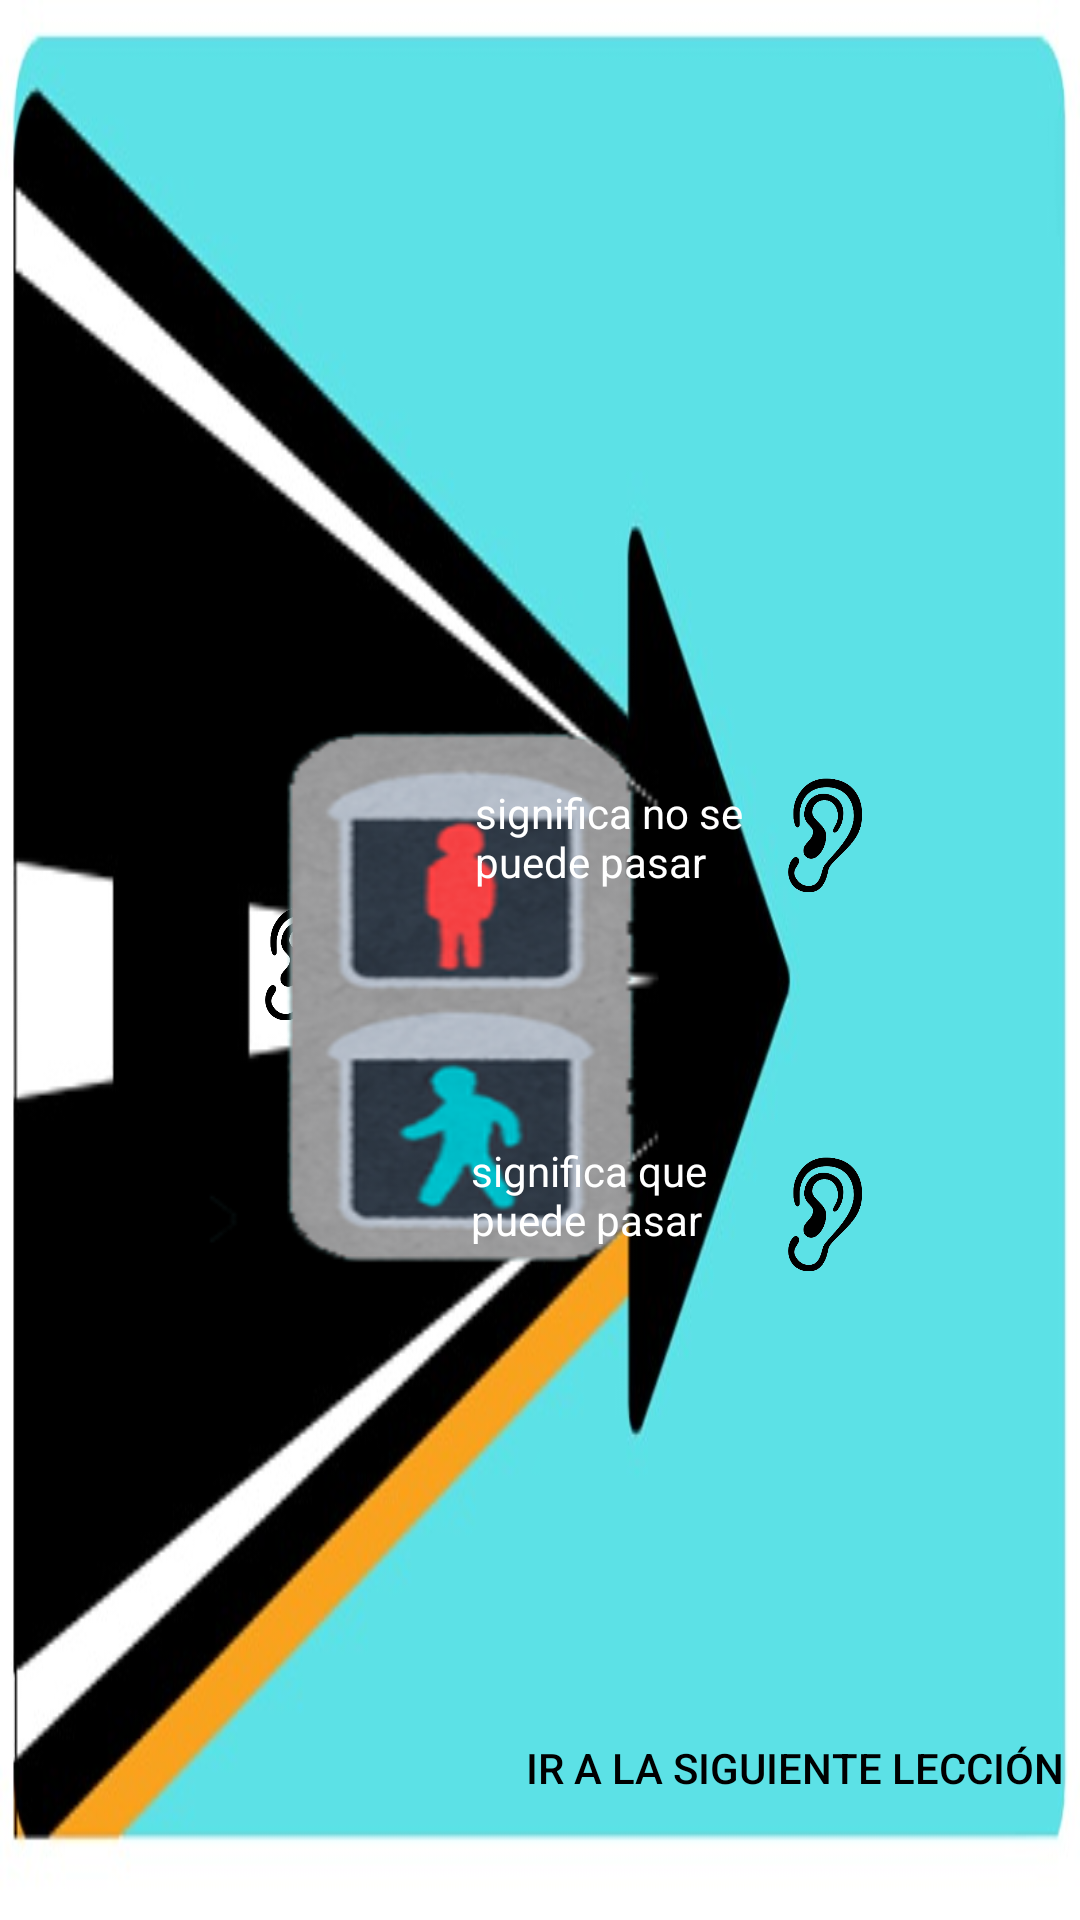

Reconstruct the res/layout file that produces this screen, plus the resources it refers to.
<!-- AndroidManifest.xml: application theme Theme.PequeñosPeatones -->
<!-- res/layout/pantalla_semaforo.xml -->
<?xml version="1.0" encoding="utf-8"?>
<androidx.constraintlayout.widget.ConstraintLayout
    xmlns:android="http://schemas.android.com/apk/res/android"
    xmlns:app="http://schemas.android.com/apk/res-auto"
    xmlns:tools="http://schemas.android.com/tools"
    android:layout_width="match_parent"
    android:layout_height="match_parent"
    android:background="@drawable/fondo_semaforo">

    <ImageView
        android:id="@+id/imageView16"
        android:layout_width="45dp"
        android:layout_height="41dp"
        app:layout_constraintBottom_toBottomOf="parent"
        app:layout_constraintEnd_toEndOf="parent"
        app:layout_constraintHorizontal_bias="0.8"
        app:layout_constraintStart_toStartOf="parent"
        app:layout_constraintTop_toTopOf="parent"
        app:layout_constraintVertical_bias="0.64"
        app:srcCompat="@drawable/oido_para_oir_removebg_preview" />

    <ImageView
        android:id="@+id/imageView17"
        android:layout_width="45dp"
        android:layout_height="41dp"
        app:layout_constraintBottom_toBottomOf="parent"
        app:layout_constraintEnd_toEndOf="parent"
        app:layout_constraintHorizontal_bias="0.247"
        app:layout_constraintStart_toStartOf="parent"
        app:layout_constraintTop_toTopOf="parent"
        app:srcCompat="@drawable/oido_para_oir_removebg_preview" />

    <ImageView
        android:id="@+id/imageView5"
        android:layout_width="229dp"
        android:layout_height="105dp"
        android:scaleX="4"
        android:scaleY="4"
        app:layout_constraintBottom_toBottomOf="parent"
        app:layout_constraintEnd_toEndOf="parent"
        app:layout_constraintHorizontal_bias="0.388"
        app:layout_constraintStart_toStartOf="parent"
        app:layout_constraintTop_toTopOf="parent"
        app:srcCompat="@drawable/semaforo_peatones" />

    <TextView
        android:id="@+id/textView3"
        android:layout_width="97dp"
        android:layout_height="38dp"
        android:text="significa no se puede pasar"
        android:textColor="@color/white"
        app:layout_constraintBottom_toBottomOf="parent"
        app:layout_constraintEnd_toEndOf="parent"
        app:layout_constraintHorizontal_bias="0.602"
        app:layout_constraintStart_toStartOf="parent"
        app:layout_constraintTop_toTopOf="parent"
        app:layout_constraintVertical_bias="0.434" />

    <TextView
        android:id="@+id/textView4"
        android:layout_width="101dp"
        android:layout_height="34dp"
        android:text="significa que puede pasar"
        android:textColor="@color/white"
        app:layout_constraintBottom_toBottomOf="parent"
        app:layout_constraintEnd_toEndOf="parent"
        app:layout_constraintHorizontal_bias="0.606"
        app:layout_constraintStart_toStartOf="parent"
        app:layout_constraintTop_toTopOf="parent"
        app:layout_constraintVertical_bias="0.628" />

    <ImageView
        android:id="@+id/imageView18"
        android:layout_width="45dp"
        android:layout_height="41dp"
        app:layout_constraintBottom_toBottomOf="parent"
        app:layout_constraintEnd_toEndOf="parent"
        app:layout_constraintHorizontal_bias="0.8"
        app:layout_constraintStart_toStartOf="parent"
        app:layout_constraintTop_toTopOf="parent"
        app:layout_constraintVertical_bias="0.429"
        app:srcCompat="@drawable/oido_para_oir_removebg_preview" />

    <Button
        android:id="@+id/button"
        android:layout_width="wrap_content"
        android:layout_height="wrap_content"
        android:background="@color/transparent"
        android:text="Ir a la siguiente lección"
        android:textColor="@color/black"
        app:layout_constraintBottom_toBottomOf="parent"
        app:layout_constraintEnd_toEndOf="parent"
        app:layout_constraintHorizontal_bias="0.969"
        app:layout_constraintStart_toStartOf="parent"
        app:layout_constraintTop_toTopOf="parent"
        app:layout_constraintVertical_bias="0.955" />
</androidx.constraintlayout.widget.ConstraintLayout>
<!-- resources referenced by this layout -->
<resources>
  <color name="black">#FF000000</color>
  <color name="transparent">#00000000</color>
  <color name="white">#FFFFFFFF</color>
  <!-- drawable fondo_semaforo: png bitmap (drawable, 101967 bytes) -->
  <!-- drawable oido_para_oir_removebg_preview: png bitmap (drawable, 30646 bytes) -->
  <!-- drawable semaforo_peatones: png bitmap (drawable, 49619 bytes) -->
  <style name="Theme.PequeñosPeatones" parent="Base.Theme.PequeñosPeatones" />
  <style name="Base.Theme.PequeñosPeatones" parent="Theme.Material3.DayNight.NoActionBar">
          
          
      </style>
</resources>
